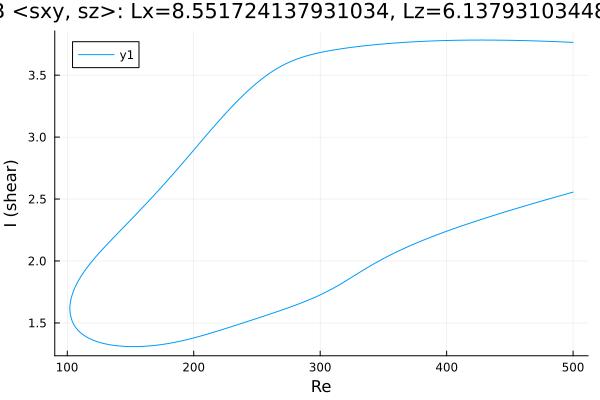

The file beside this chart, header and first rows:
Re, shear
500.0, 3.765
499.5, 3.765
498, 3.766
496.6, 3.766
495.2, 3.767
493.8, 3.768
492.4, 3.768
491, 3.769
489.6, 3.769
488.1, 3.77
486.7, 3.771
485.3, 3.771
483.9, 3.772
482.5, 3.772
481.1, 3.773
479.7, 3.773
478.2, 3.774
476.8, 3.774
475.4, 3.775
474, 3.775
472.6, 3.776
471.2, 3.776
469.8, 3.777
468.3, 3.777
466.9, 3.777
465.5, 3.778
464.1, 3.778
462.7, 3.779
461.3, 3.779
459.9, 3.779
458.5, 3.78
457, 3.78
455.6, 3.78
454.2, 3.781
452.8, 3.781
451.4, 3.781
450, 3.781
448.6, 3.782
447.1, 3.782
445.7, 3.782
444.3, 3.782
442.9, 3.782
441.5, 3.783
440.1, 3.783
438.7, 3.783
437.2, 3.783
435.8, 3.783
434.4, 3.783
433, 3.783
431.6, 3.783
430.2, 3.783
428.8, 3.783
427.3, 3.783
425.9, 3.783
424.5, 3.783
423.1, 3.783
421.7, 3.783
420.3, 3.783
418.9, 3.783
417.4, 3.783
... 569 more rows
